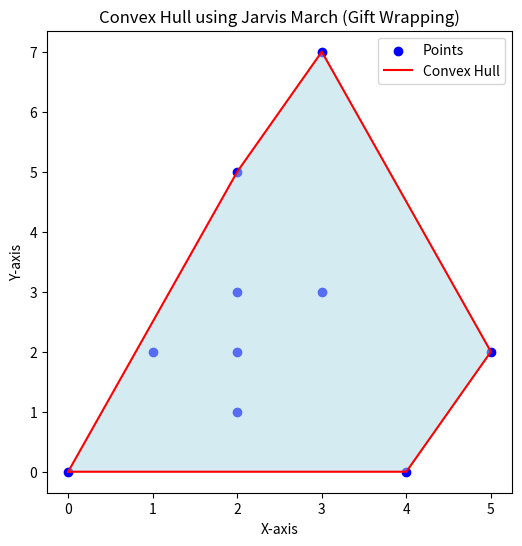

The matplotlib source for this figure:
#  orientation  
def orientation(p, q, r):
    val = (q[1] - p[1]) * (r[0] - q[0]) - (q[0] - p[0]) * (r[1] - q[1])
    if val == 0:
        return 0                    # Collinear
    return 1 if val > 0 else 2      # 1 -> Clockwise, 2 -> Counter-clockwise

def jarvis_march(points):
    # Find the leftmost point
    leftmost = min(points, key=lambda p: p[0])

    # Initialize the hull
    hull = []
    p = leftmost
    while True:
        # Add the current point to the hull
        hull.append(p)
        # Find the next point
        q = points[0]
        for r in points:
            if q == p or orientation(p, q, r) == 2:  # Counter-clockwise
                q = r
        # If we reached the first point, break
        if q == leftmost:
            break
        p = q  # Move to the next point
    return hull

points = [(0, 0), (2, 1), (1, 2), (3, 3), (4, 0), (5, 2), (2, 3), (2, 5), (3, 7), (2, 2)]

convex_hull = jarvis_march(points)

print("Convex Hull:", convex_hull)

import matplotlib.pyplot as plt

x_points, y_points = zip(*points)
x_hull, y_hull = zip(*convex_hull)

plt.figure(figsize=(6, 6))
plt.scatter(x_points, y_points, color='blue', label='Points')  # Plot original points
plt.plot(x_hull + (x_hull[0],), y_hull + (y_hull[0],), color='red', label='Convex Hull')  # Plot Convex Hull

plt.fill(x_hull + (x_hull[0],), y_hull + (y_hull[0],), color='lightblue', alpha=0.5)
plt.xlabel('X-axis')
plt.ylabel('Y-axis')
plt.title('Convex Hull using Jarvis March (Gift Wrapping)')
plt.legend()
plt.show()
